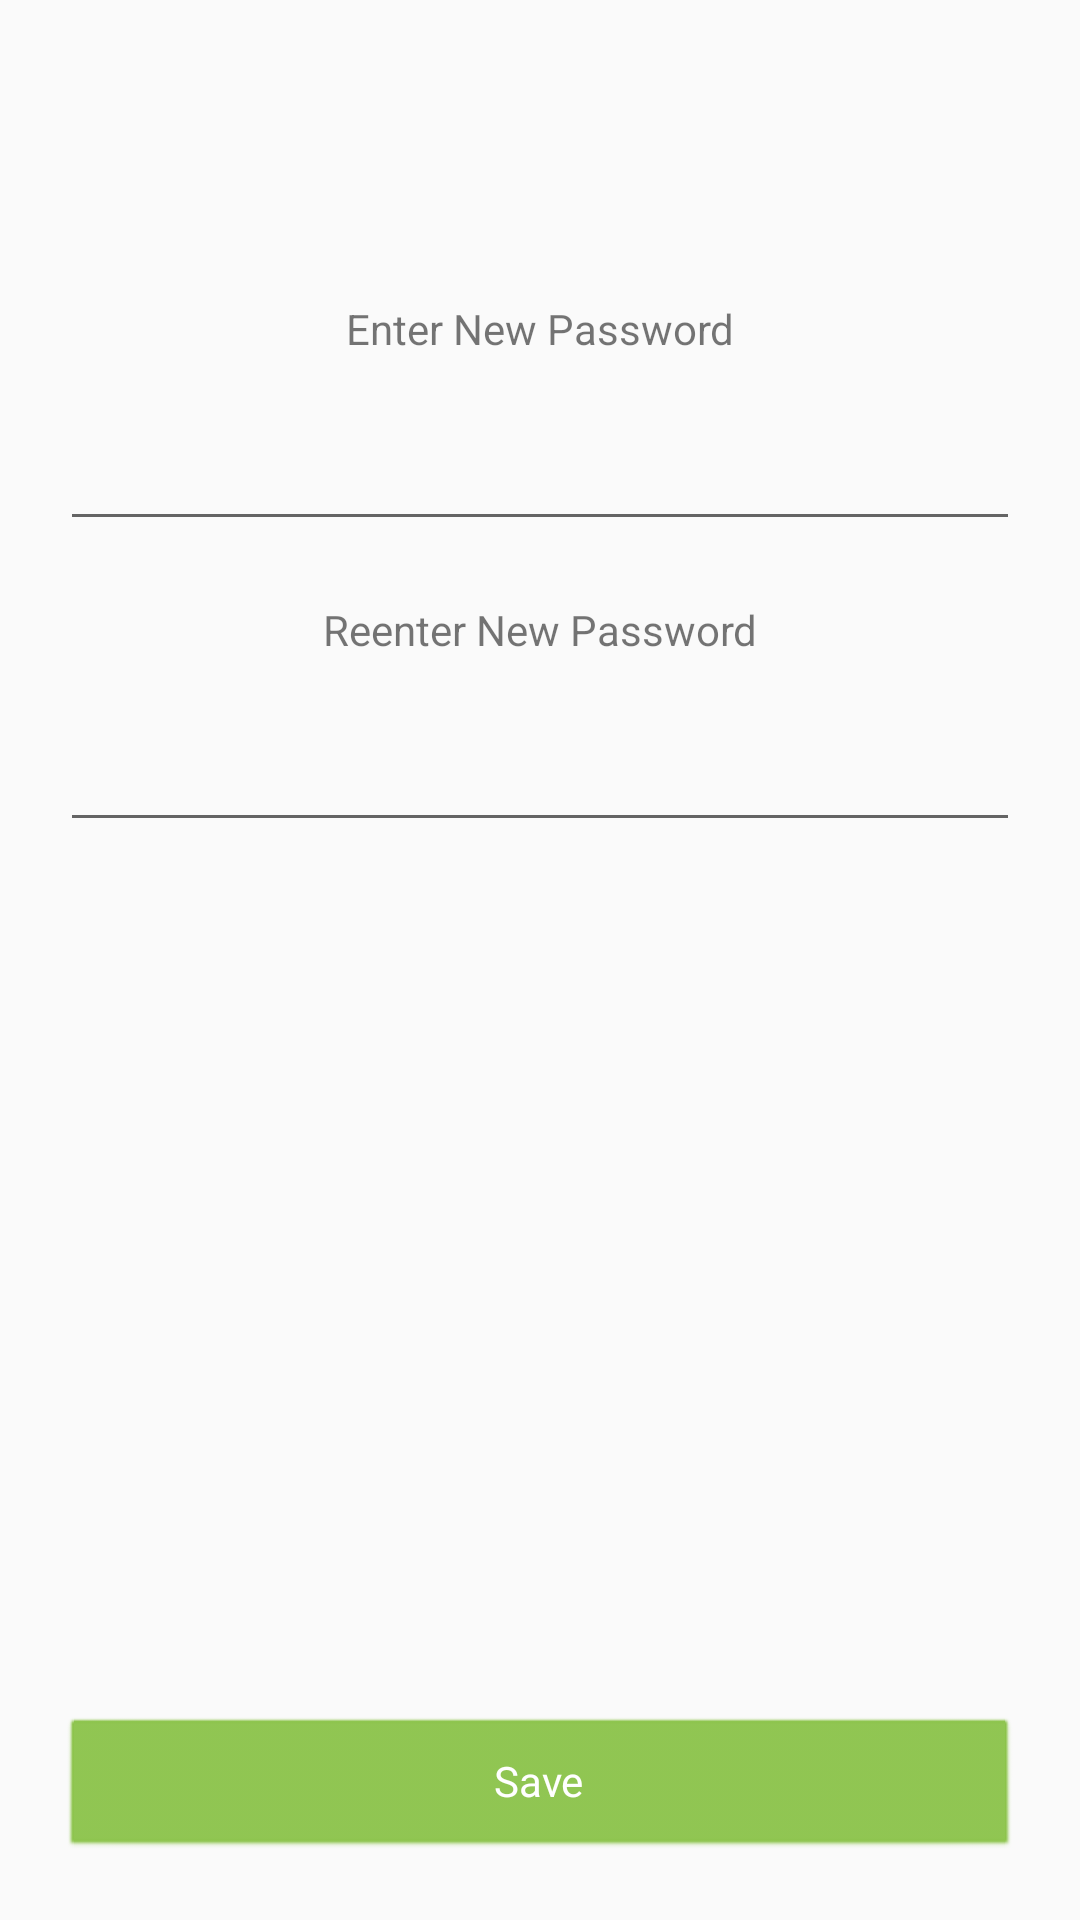

Write the Android layout XML for this screen, with the resource values it uses.
<!-- AndroidManifest.xml: application theme AppTheme -->
<!-- res/layout/activity_create_password.xml -->
<?xml version="1.0" encoding="utf-8"?>
<androidx.constraintlayout.widget.ConstraintLayout xmlns:android="http://schemas.android.com/apk/res/android"
    xmlns:app="http://schemas.android.com/apk/res-auto"
    xmlns:tools="http://schemas.android.com/tools"
    android:layout_width="match_parent"
    android:layout_height="match_parent"
    tools:context=".activities.CreatePasswordActivity"
    android:layout_gravity="center">

    <EditText
        android:id="@+id/inputPassword"
        android:layout_width="match_parent"
        android:layout_height="wrap_content"
        android:ems="10"
        android:inputType="textPassword"
        android:gravity="center"
        app:layout_constraintEnd_toEndOf="parent"
        app:layout_constraintStart_toStartOf="parent"
        app:layout_constraintTop_toBottomOf="@id/textView2"
        android:layout_margin="20sp"
        />

    <EditText
        android:id="@+id/inputPassword2"
        android:layout_width="match_parent"
        android:layout_height="wrap_content"
        android:layout_marginTop="21dp"
        android:ems="10"
        android:inputType="textPassword"
        android:gravity="center"
        android:layout_margin="20sp"
        app:layout_constraintEnd_toEndOf="parent"
        app:layout_constraintStart_toStartOf="parent"
        app:layout_constraintTop_toBottomOf="@+id/textView3" />

    <TextView
        android:id="@+id/textView3"
        android:layout_width="match_parent"
        android:layout_height="wrap_content"
        android:text="@string/reenterPassword"
        android:gravity="center"
        android:layout_margin="20sp"
        app:layout_constraintEnd_toEndOf="parent"
        app:layout_constraintStart_toStartOf="parent"
        app:layout_constraintTop_toBottomOf="@id/inputPassword"/>

    <TextView
        android:id="@+id/textView2"
        android:layout_width="match_parent"
        android:layout_height="wrap_content"
        android:text="@string/enterPassword"
        android:gravity="center"
        android:layout_marginTop="100sp"
        android:layout_marginBottom="20sp"
        app:layout_constraintEnd_toEndOf="parent"
        app:layout_constraintStart_toStartOf="parent"
        app:layout_constraintTop_toTopOf="parent"
        />

    <Button
        android:id="@+id/savePassword"
        android:layout_width="match_parent"
        android:layout_height="wrap_content"
        android:gravity="center"
        android:text="@string/save"
        app:layout_constraintBottom_toBottomOf="parent"
        app:layout_constraintEnd_toEndOf="parent"
        app:layout_constraintStart_toStartOf="parent"
        android:layout_margin="20sp"/>
</androidx.constraintlayout.widget.ConstraintLayout>
<!-- resources referenced by this layout -->
<resources>
  <string name="enterPassword">Enter New Password</string>
  <string name="reenterPassword">Reenter New Password</string>
  <string name="save">Save</string>
  <style name="AppTheme" parent="Theme.AppCompat.Light.DarkActionBar">
          
          <item name="colorPrimary">@color/colorPrimary</item>
          <item name="colorPrimaryDark">@color/colorPrimaryDark</item>
          <item name="colorAccent">@color/colorAccent</item>
          <item name="android:buttonStyle">@style/ButtonStyle</item>
          <item name="alertDialogTheme">@style/AlertDialogTheme</item>
      </style>
  <color name="colorPrimary">#8BC34A</color>
  <color name="colorPrimaryDark">#4CAF50</color>
  <color name="colorAccent">#FF9800</color>
  <style name="ButtonStyle" parent="@android:style/Widget.Button">
          <item name="android:textColor">@color/colorButtonText</item>
          <item name="android:backgroundTint">@color/colorPrimary</item>
      </style>
  <style name="AlertDialogTheme" parent="Theme.AppCompat.Light.Dialog.Alert">
          <item name="buttonBarNegativeButtonStyle">@style/NegativeButtonStyle</item>
          <item name="buttonBarPositiveButtonStyle">@style/PositiveButtonStyle</item>
          <item name="buttonBarNeutralButtonStyle">@style/NegativeButtonStyle</item>
      </style>
  <color name="colorButtonText">#FFFFFF</color>
  <style name="NegativeButtonStyle" parent="Widget.AppCompat.Button.ButtonBar.AlertDialog">
          <item name="android:textColor">@color/colorAccent</item>
      </style>
  <style name="PositiveButtonStyle" parent="Widget.AppCompat.Button.ButtonBar.AlertDialog">
          <item name="android:textColor">@color/colorPrimary</item>
      </style>
</resources>
